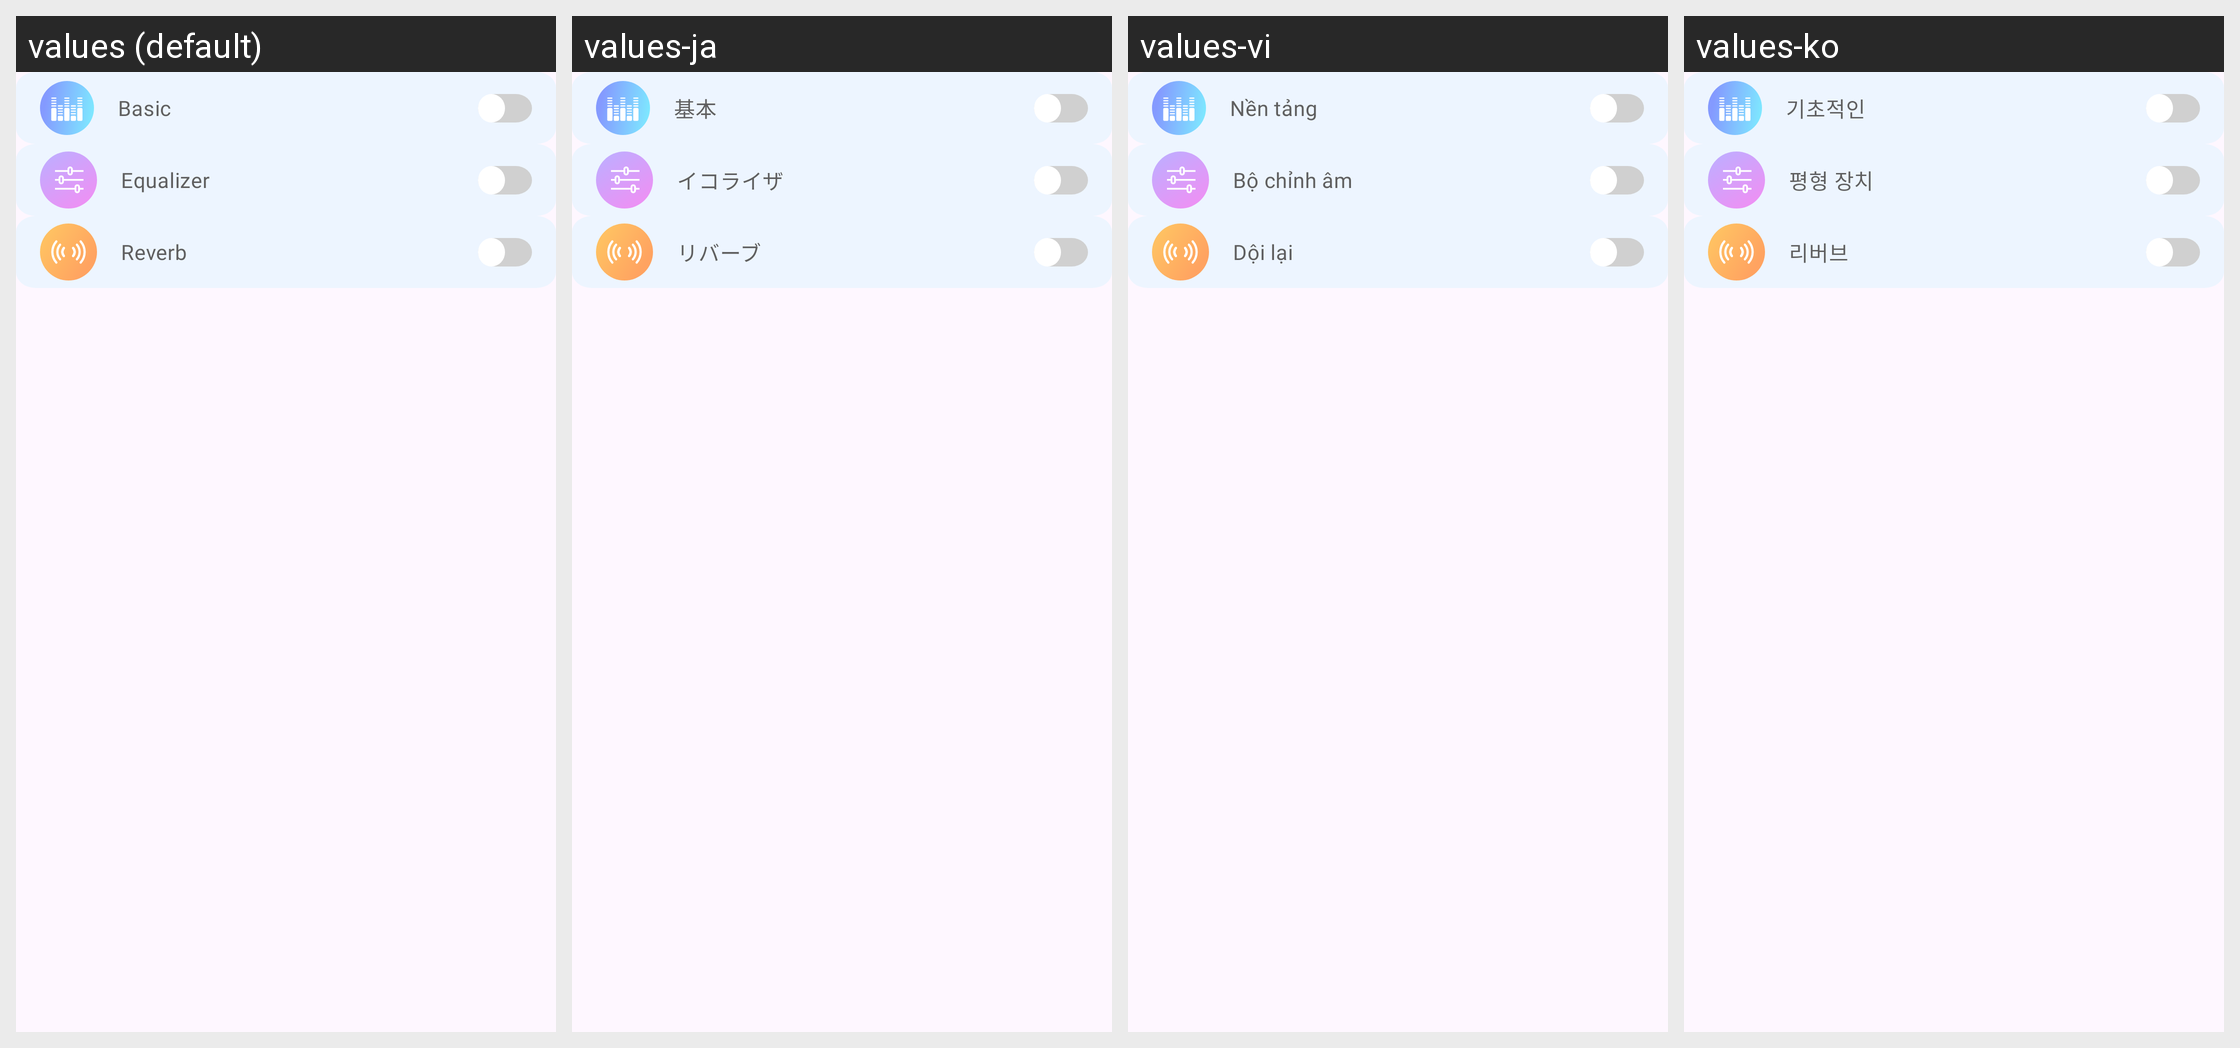

For this localized Android screen grid, give each drawn string resource with its value in every locale shown.
Android screen res/layout/fragment_custom_effect.xml rendered under 4 locales, left to right: values (default), values-ja, values-vi, values-ko. Device: Nexus 5 (rendered at 1080×1920; each locale shown at half size, 540×960, under a caption strip naming it); theme Theme.App.
Other locales in the repository, not shown: values-ar, values-bg, values-cs, values-de, values-el, values-es, values-fr, values-hi, values-id, values-in, values-it, values-nl, values-pl, values-pt, values-ro, values-ru, values-sv, values-th, values-zh-rCN, values-zh-rTW.
Strings drawn on this screen, with the default value and each locale's value (text and hints the layout hard-codes, and strings that could not be matched under every locale, appear in the picture but are not listed):

basic
  values: Basic
  values-ja: 基本
  values-vi: Nền tảng
  values-ko: 기초적인

equalizer
  values: Equalizer
  values-ja: イコライザ
  values-vi: Bộ chỉnh âm
  values-ko: 평형 장치

reverb
  values: Reverb
  values-ja: リバーブ
  values-vi: Dội lại
  values-ko: 리버브
